Run: headless pygame with SDL's dummy video driver; simulated clock (each Clock.tick advances the game by its frame time, no real sleeping); random seed 0; keys injected as events and as key.get_pressed() state; no mouse input.
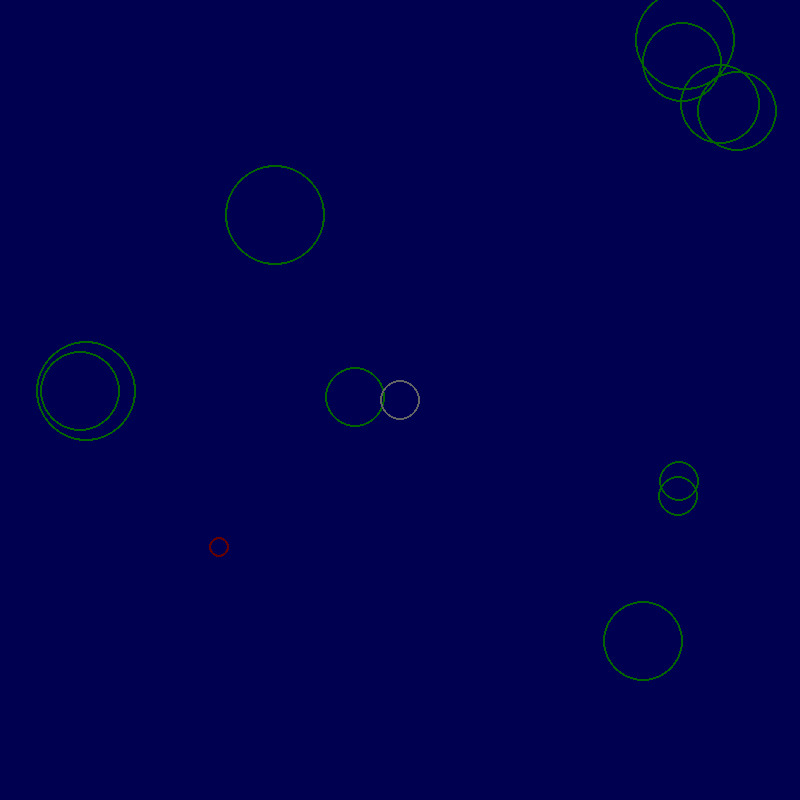
Frame 1 of 4 · flips 1–60 · no input
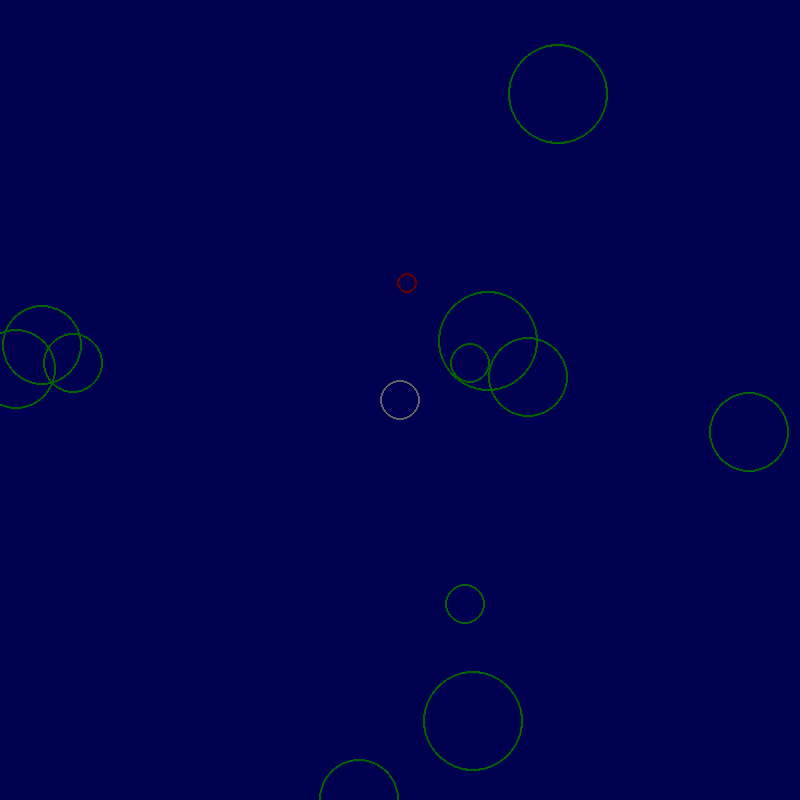
Frame 2 of 4 · flips 61–180 · tapped SPACE, RETURN · held RIGHT (→), D
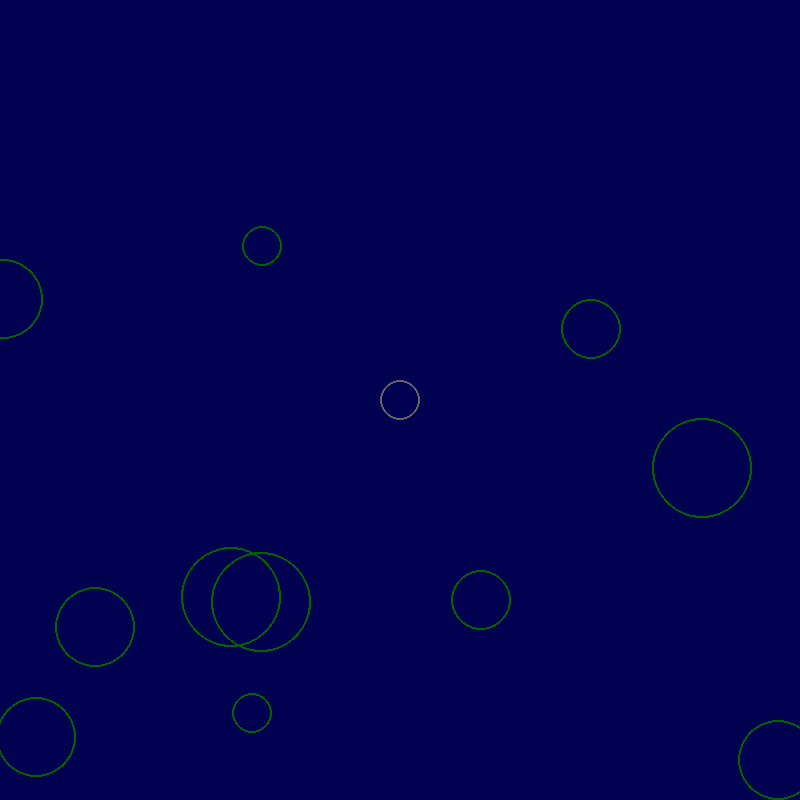
Frame 3 of 4 · flips 181–300 · held DOWN (↓), S
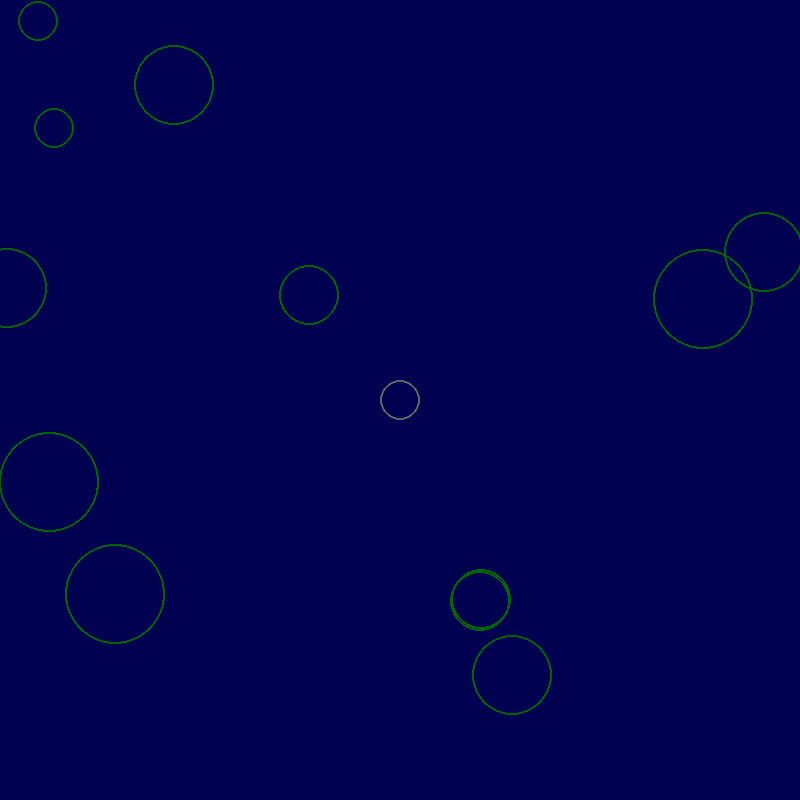
Frame 4 of 4 · flips 301–420 · held LEFT (←), A, UP (↑), W

The pygame program that drew these frames:

import pygame
import operator
import random
import math

pygame.init()
clock = pygame.time.Clock()

done = False


COLOR_BACKGROUND = (0, 0, 80)
COLOR_ASTEROID = (0, 100, 0)
COLOR_BULLET = (100, 0, 0)
COLOR_STARSHIP = (100, 100, 100)


class Screen:
    def __init__(self, size=(800, 800)):
        self.size = size
        self.background = pygame.display.set_mode(size)

    def draw(self):
        self.background.fill(COLOR_BACKGROUND)

    def draw_object(self, obj):
        obj.draw(self.background)

    def contain_object(self, obj):
        pos = obj.pos
        if pos[0] > self.size[0]:
            pos[0] = pos[0] - self.size[0]
        if pos[1] > self.size[1]:
            pos[1] = pos[1] - self.size[1]
        if pos[0] < 0:
            pos[0] = pos[0] + self.size[0]
        if pos[1] < 1:
            pos[1] = pos[1] + self.size[1]
        obj.pos = pos


class Object:
    def __init__(self, pos, radius, speed):
        angle = 2 * math.pi * random.random()
        self.pos = pos
        self.dir = [speed*math.sin(angle), speed*math.cos(angle)]
        self.radius = radius

    def draw(self, surface):
        pos = [int(c) for c in self.pos]
        pygame.draw.circle(surface, self.color, pos, self.radius, 2)

    def animate(self):
        self.pos = list(map(operator.add, self.pos, self.dir))


class Asteroid(Object):
    color = COLOR_ASTEROID

    def __init__(self, pos, radius=50, speed=5.0):
        super().__init__(pos, radius, speed)

    def split(self):
        if self.radius >= 30:
            speed = random.random() * 5
            radius = self.radius - 10
            return [Asteroid(self.pos, radius, speed) for _ in range(2)]
        else:
            return None


class Bullet(Object):
    color = COLOR_BULLET

    def __init__(self, pos, radius=10, speed=9.0):
        super().__init__(pos, radius, speed)

    def collides_with(self, other_obj):
        distance = math.sqrt(
            (self.pos[0]-other_obj.pos[0])**2 +
            (self.pos[1]-other_obj.pos[1])**2
        )
        return distance < self.radius + other_obj.radius


class Starship(Object):
    color = COLOR_STARSHIP

    def __init__(self, pos, radius=20, speed=0.0):
        super().__init__(pos, radius, speed)

    def draw(self, surface):
        pos = [int(c) for c in self.pos]
        pygame.draw.circle(surface, self.color, pos, self.radius, 2)

screen = Screen()
starship = Starship([400, 400])

asteroids = []
bullets = []

for _ in range(6):
    angle = 2 * math.pi * random.random()
    pos = [400+300*math.sin(angle), 400+300*math.cos(angle)]
    asteroids.append(Asteroid(pos))

for _ in range(6):
    angle = 2 * math.pi * random.random()
    pos = [400+300*math.sin(angle), 400+300*math.cos(angle)]
    bullets.append(Bullet(pos))


while not done:
    for event in pygame.event.get():
        if event.type == pygame.QUIT or (
            event.type == pygame.KEYDOWN and event.key == pygame.K_ESCAPE
        ):
            done = True

    screen.draw()

    for bullet in bullets:
        for asteroid in asteroids:
            if bullet.collides_with(asteroid):
                new_asteroids = asteroid.split()
                if new_asteroids:
                    asteroids.extend(new_asteroids)
                asteroids.remove(asteroid)
                bullets.remove(bullet)
                break

    for asteroid in asteroids:
        asteroid.animate()
        screen.contain_object(asteroid)
        screen.draw_object(asteroid)

    for bullet in bullets:
        bullet.animate()
        screen.contain_object(bullet)
        screen.draw_object(bullet)

    screen.draw_object(starship)

    pygame.display.flip()
    clock.tick(30)
